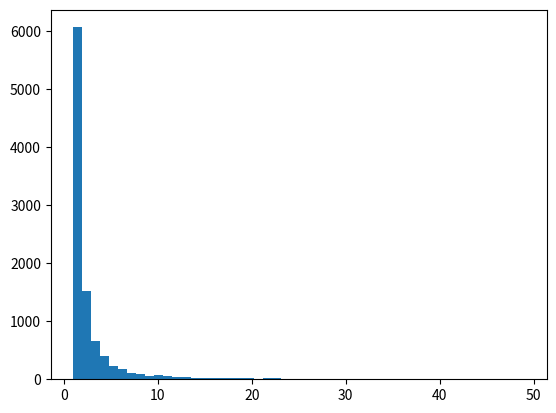

Source code (Python): (Note: this script raises an exception after producing the figure.)
import matplotlib.pyplot as plt
import scipy.special as sps
import numpy as np

# NOTES:
# start -> anaconda prompt
# activate sandbox2020
# cd C:\cygwin\...
# python zipf_example.py

a = 2.0
s = np.random.zipf(a, 10000)

count, bins, ignored = plt.hist(s[s<50], 50, normed=True)
x = np.arange(1., 50.)
y = x**(-a)/sps.zetac(a)
#plt.plot(x, y/max(y), linewidth=2, color='r')
plt.loglog(x, y/max(y), linewidth=2, color='r')
plt.show()
